Run: headless pygame with SDL's dummy video driver; simulated clock (each Clock.tick advances the game by its frame time, no real sleeping); random seed 0; keys injected as events and as key.get_pressed() state; no mouse input.
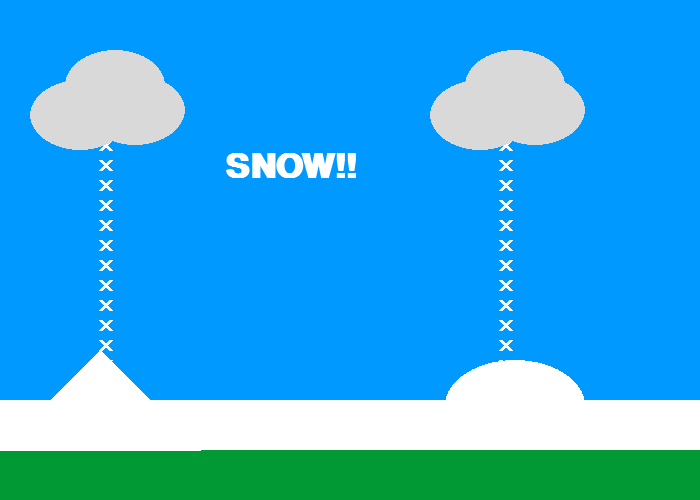
Frame 1 of 4 · flips 1–60 · no input
Frame 2 of 4 · flips 61–180 · tapped SPACE, RETURN · held RIGHT (→), D · screen unchanged from frame 1, image omitted
Frame 3 of 4 · flips 181–300 · held DOWN (↓), S · screen unchanged from frame 2, image omitted
Frame 4 of 4 · flips 301–420 · held LEFT (←), A, UP (↑), W · screen unchanged from frame 3, image omitted

The pygame program that drew these frames:

import pygame
 
# Define some colors
BLACK = (0, 0, 0)
WHITE = (255, 255, 255)
GREEN = (0, 255, 0)
RED = (255, 0, 0)
BLUE = (0, 153, 255)
GREY = (217, 217, 217)
PI = 3.14159265359
pygame.init()
 
# Set the width and height of the screen [width, height]
size = (700, 500)
screen = pygame.display.set_mode(size)
 
pygame.display.set_caption("Bryan's Drawing")

# Loop until the user clicks the close button.
done = False
 
# Used to manage how fast the screen updates
clock = pygame.time.Clock()
 
# -------- Main Program Loop -----------
while not done:
    # --- Main event loop
    for event in pygame.event.get():
        if event.type == pygame.QUIT:
            done = True
 
    # --- Game logic should go here
 
    # --- Screen-clearing code goes here
 
    # Here, we clear the screen to white. Don't put other drawing commands
    # above this, or they will be erased with this command.
 
    # If you want a background image, replace this clear with blit'ing the
    # background image.
    screen.fill(BLUE)
 
    # --- Drawing code should go here
    pygame.draw.rect(screen, (0, 153, 51), [0, 450, 700, 100])
    pygame.draw.rect(screen, WHITE, [0, 400, 700, 50])
    for y_offset in range(150, 400, 20):
        pygame.draw.ellipse(screen, GREY, [65, 50, 100, 70])
        pygame.draw.ellipse(screen, GREY, [30, 80, 100, 70])
        pygame.draw.ellipse(screen, GREY, [85, 75, 100, 70])  
        pygame.draw.line(screen, WHITE, [100, y_offset],[110, y_offset-10],4)
        pygame.draw.line(screen, WHITE, [110, y_offset],[100, y_offset-10],4)
    for y_offset in range(150, 400, 20):
        pygame.draw.ellipse(screen, GREY, [465, 50, 100, 70])
        pygame.draw.ellipse(screen, GREY, [430, 80, 100, 70])
        pygame.draw.ellipse(screen, GREY, [485, 75, 100, 70])  
        pygame.draw.line(screen, WHITE, [500, y_offset],[510, y_offset-10],4)
        pygame.draw.line(screen, WHITE, [510, y_offset],[500, y_offset-10],4)
    font = pygame.font.SysFont('Calibri', 50, True, False)
    text = font.render("SNOW!!", True, WHITE)
    screen.blit(text, [225, 150])
    pygame.draw.polygon(screen, WHITE, [[100, 350], [0, 450], [200, 450]])
    pygame.draw.ellipse(screen, WHITE, [445, 360, 140, 90])
    # --- Go ahead and update the screen with what we've drawn.
    pygame.display.flip()
 
    # --- Limit to 60 frames per second
    clock.tick(60)
 
# Close the window and quit.
pygame.quit()
